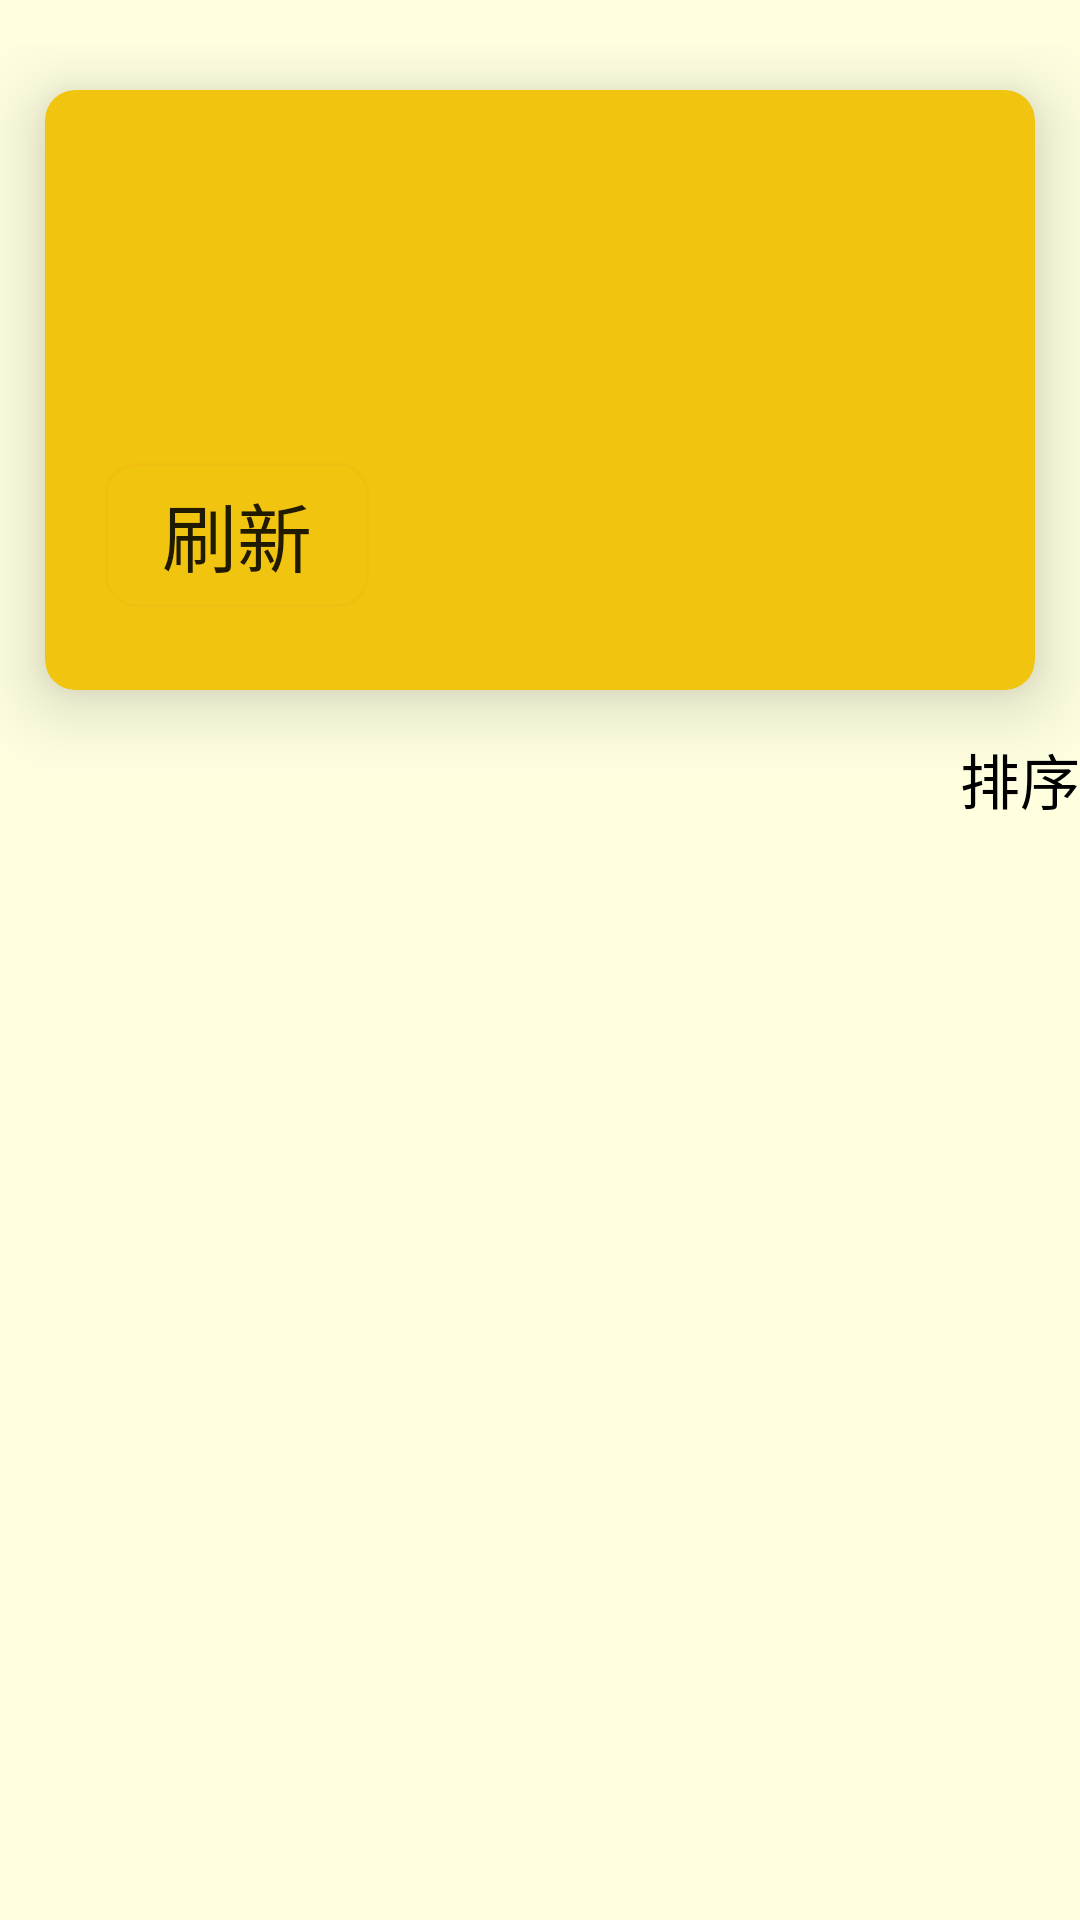

Here is an Android app screen rendered from its layout file. Give the layout XML and the strings, colors and styles it references.
<!-- AndroidManifest.xml: application theme AppTheme -->
<!-- res/layout/fragment_finished.xml -->
<?xml version="1.0" encoding="utf-8"?>
<FrameLayout xmlns:android="http://schemas.android.com/apk/res/android"
    xmlns:tools="http://schemas.android.com/tools"
    xmlns:app="http://schemas.android.com/apk/res-auto"
    android:layout_width="match_parent"
    android:layout_height="match_parent"
    tools:context=".finished"
    android:background="@color/yellow">

    <LinearLayout
        android:layout_width="match_parent"
        android:layout_height="wrap_content"
        android:orientation="vertical"
        android:layout_marginTop="15dp"
        >

        <androidx.cardview.widget.CardView
            android:layout_width="match_parent"
            android:layout_height="200dp"
            android:layout_margin="15dp"
            app:cardBackgroundColor="@color/deepYellow"
            app:cardCornerRadius="10dp"
            app:cardElevation="15dp">

            <LinearLayout
                android:layout_width="match_parent"
                android:layout_height="wrap_content"
                android:layout_gravity="center"
                android:layout_margin="10dp"
                android:orientation="vertical">


                <TextView
                    android:id="@+id/today_date"
                    android:layout_width="wrap_content"
                    android:layout_height="wrap_content"
                    android:textSize="30dp" />


                <RelativeLayout
                    android:layout_width="match_parent"
                    android:layout_height="wrap_content">

                    <TextView
                        android:id="@+id/deadline"
                        android:layout_width="wrap_content"
                        android:layout_height="wrap_content"
                        android:layout_alignParentLeft="true"
                        android:layout_alignBottom="@+id/checkInButton"
                        android:layout_marginLeft="2dp"
                        android:textColor="#000000"
                        android:textSize="35dp" />


                </RelativeLayout>
                <Button
                    android:id="@+id/finished_refresh"
                    android:layout_width="wrap_content"
                    android:layout_height="wrap_content"
                    android:layout_marginLeft="10dp"
                    android:layout_marginTop="10dp"
                    android:text="刷新"
                    android:textSize="25dp"
                    android:background="@drawable/logout_selector"
                    />

            </LinearLayout>

        </androidx.cardview.widget.CardView>

        <RelativeLayout
            android:id="@+id/finished_sort_relativelayout"
            android:layout_width="match_parent"
            android:layout_height="wrap_content"
            android:background="@color/yellow"
            android:clickable="true"

            >
            <TextView
                android:layout_width="wrap_content"
                android:layout_height="wrap_content"
                android:layout_centerInParent="true"
                android:text="排序"
                android:textColor="@color/strokeColor"
                android:textSize="20dp"
                android:layout_toLeftOf="@id/finished_sort"

                />

            <ImageButton
                android:id="@+id/finished_sort"
                android:layout_width="wrap_content"
                android:layout_height="wrap_content"
                android:layout_alignParentRight="true"
                android:background="@android:color/transparent"
                android:src="@drawable/sort_tag_finished" />

        </RelativeLayout>


        <androidx.recyclerview.widget.RecyclerView

            android:id="@+id/recycler_one"
            android:layout_width="match_parent"
            android:layout_height="match_parent"
            android:scrollbars="vertical"
            />


    </LinearLayout>


</FrameLayout>
<!-- resources referenced by this layout -->
<resources>
  <color name="deepYellow">#F1C40F</color>
  <color name="strokeColor">#000000</color>
  <color name="yellow">#FFFFE0</color>
  <!-- drawable logout_selector (drawable) -->
  <?xml version="1.0" encoding="utf-8"?>
  <selector xmlns:android="http://schemas.android.com/apk/res/android">
  
      <item android:state_pressed="true">
          <shape android:shape="rectangle" >
              
              <solid android:color="#D8000000"></solid>
              
              
              <corners android:radius="10dip" />
              
              <padding android:bottom="2dp" android:left="2dp" android:right="2dp" android:top="2dp" />
          </shape>
      </item>
  
      <item android:state_pressed="false">
          <shape android:shape="rectangle" >
              
              <solid android:color="#00FF9800"></solid>
              
              
              <corners android:radius="10dip" />
              
              <stroke
                  android:dashGap="0dp"
                  android:width="1dp"
                  android:color="#56ECB615" />
              
              <padding android:bottom="2dp" android:left="2dp" android:right="2dp" android:top="2dp" />
          </shape>
      </item>
  
  </selector>
  <style name="AppTheme" parent="Theme.AppCompat.Light.NoActionBar">
          
          <item name="colorPrimary">@color/colorPrimary</item>
          <item name="colorPrimaryDark">@color/colorPrimaryDark</item>
          <item name="colorAccent">@color/colorAccent</item>
      </style>
  <color name="colorPrimary">#ffffe0</color>
  <color name="colorPrimaryDark">#FF57BEFF</color>
  <color name="colorAccent">#D81B60</color>
</resources>
